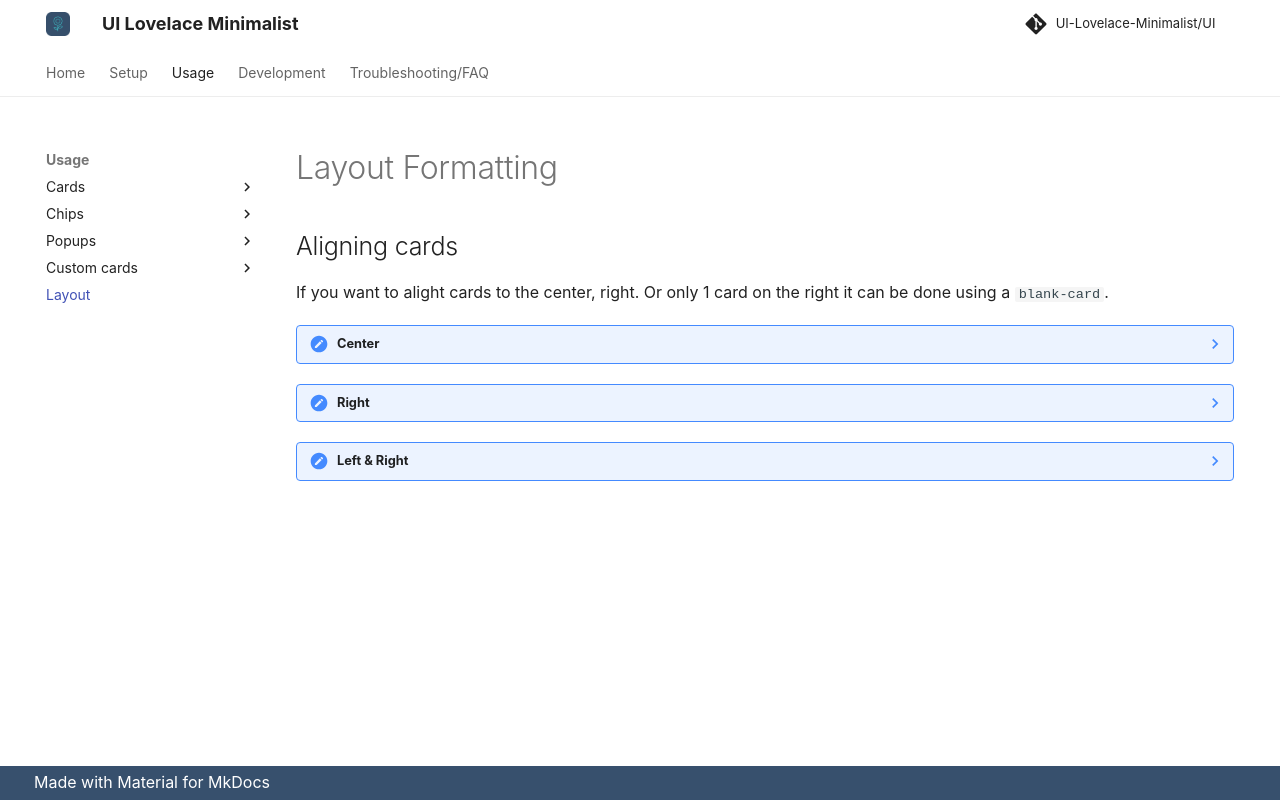

repository: alessandrosabbadini/UI-Lovelace-Minimalist-Cards · page: usage/layout/index.html · generator: mkdocs

---
title: Layout Formatting
hide:
  - toc
---

## Aligning cards

If you want to alight cards to the center, right. Or only 1 card on the right it can be done using a `blank-card`.

<!-- markdownlint-disable -->
??? note "Center"

    ![chip_center](../../assets/img/layout/chip_center.png){ align=right width=40% }

    ```yaml
    # Card in the Center
    - type: horizontal-stack
      cards:
        - type: "custom:button-card"
          color_type: blank-card

        - type: custom:button-card
          template: chip_icon_label
          label: Your Card Here

        - type: "custom:button-card"
          color_type: blank-card
    ```

??? note "Right"

    ![chip_right](../../assets/img/layout/chip_right.png){ align=right width=40% }

    ```yaml
    # Card on the Right
    - type: horizontal-stack
      cards:
        - type: "custom:button-card"
          color_type: blank-card

        - type: custom:button-card
          template: chip_icon_label
          label: Your Card Here
    ```

??? note "Left & Right"

    ![chip_left_right](../../assets/img/layout/chip_left_right.png){ align=right width=40% }

    ```yaml
    # Card on the Right and Left
    - type: horizontal-stack
      cards:
        - type: custom:button-card
          template: chip_icon_label
          label: Your left card here

        - type: "custom:button-card"
          color_type: blank-card

        - type: custom:button-card
          template: chip_icon_label
          label: Your right card here
    ```
<!-- markdownlint-enable -->
